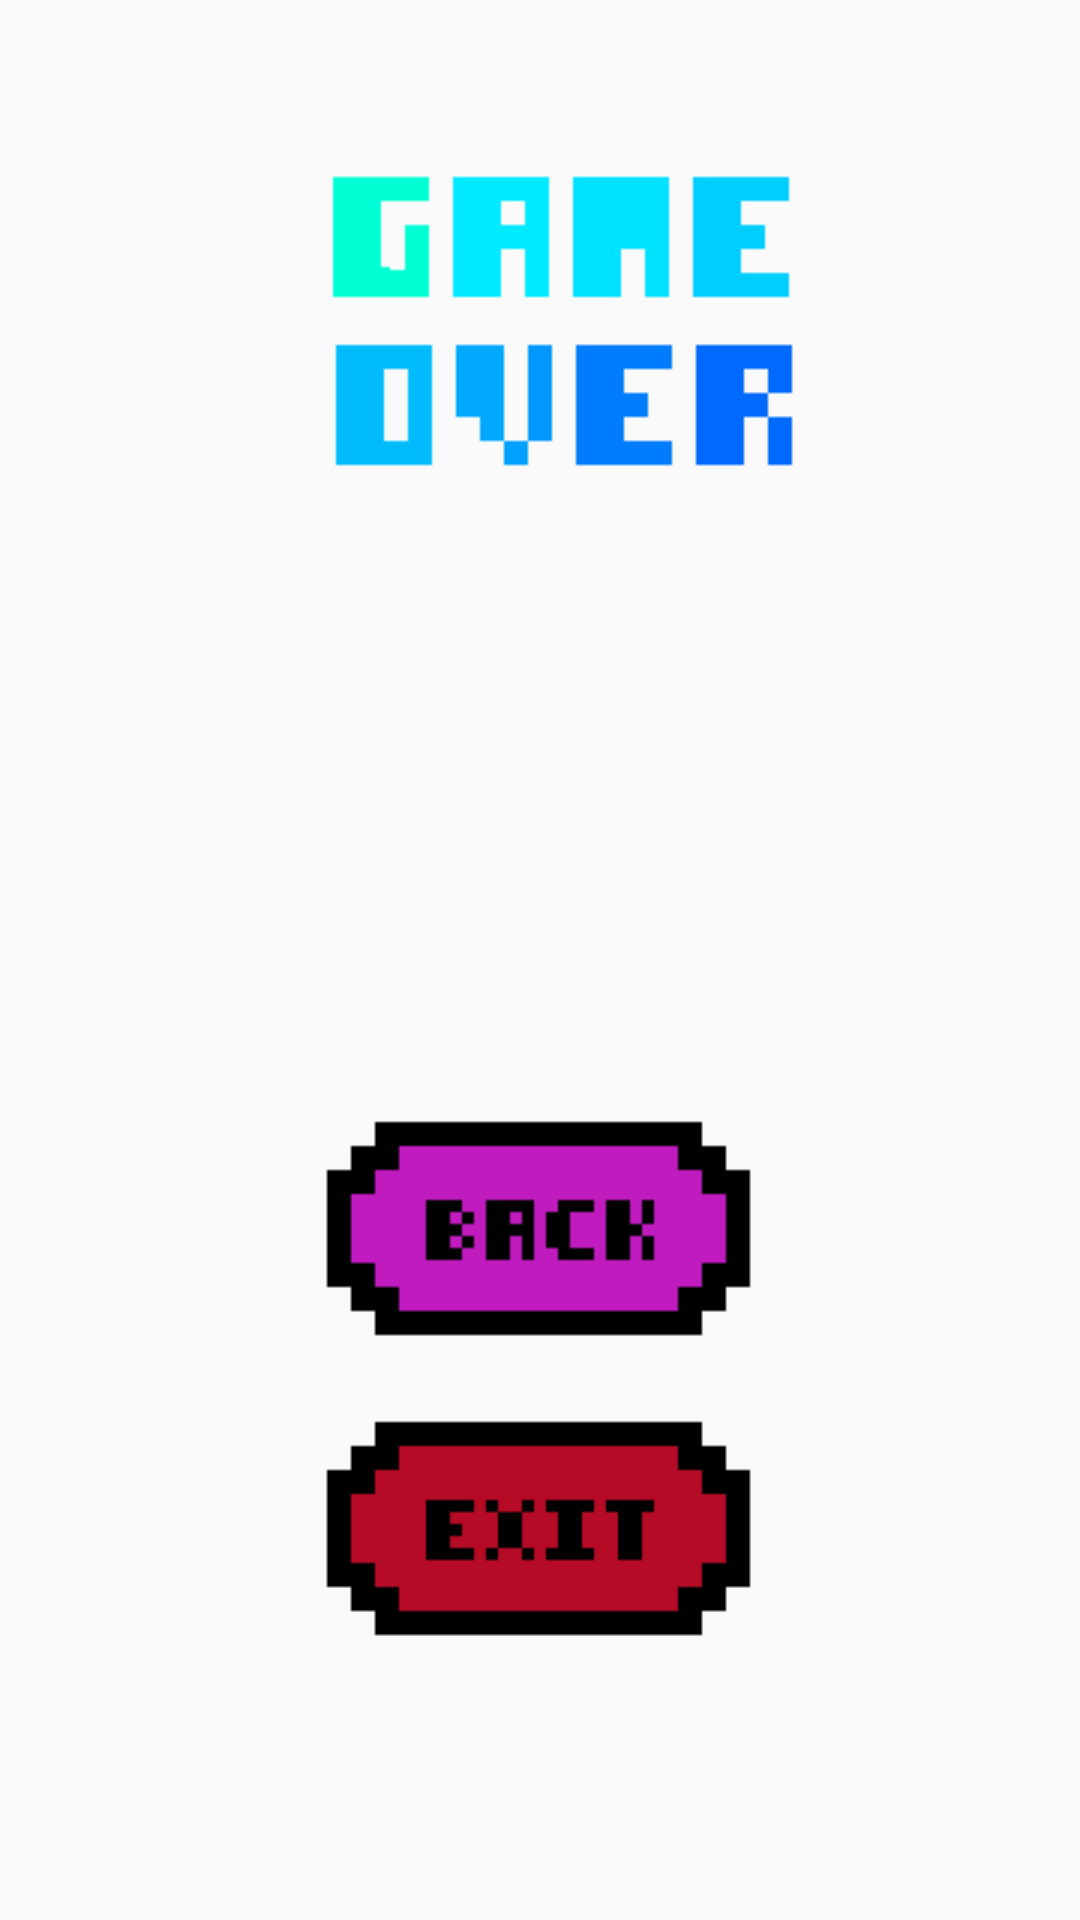

Produce the Android XML layout that renders to this screen, including the resource entries it uses.
<!-- AndroidManifest.xml: application theme Theme.AppCompat.Light.NoActionBar.FullScreen -->
<!-- res/layout/game_over.xml -->
<?xml version="1.0" encoding="utf-8"?>
<LinearLayout xmlns:android="http://schemas.android.com/apk/res/android"
    android:orientation="vertical"
    android:layout_width="match_parent"
    android:layout_height="match_parent"
    android:background="@drawable/background"
    android:padding="10dp">

    <LinearLayout
        android:layout_width="match_parent"
        android:layout_height="wrap_content"
        android:orientation="vertical">

        <ImageButton
            android:layout_width="match_parent"
            android:layout_height="wrap_content"
            android:src="@drawable/game_over_screen"
            android:background="@android:color/transparent"
            android:layout_gravity="center"/>

        <ImageButton
            android:layout_width="wrap_content"
            android:layout_height="wrap_content"
            android:layout_gravity="center"
            android:background="@android:color/transparent"
            android:src="@drawable/back_button"
            android:layout_marginTop="150dp"
            android:onClick="restartGame"/>

        <ImageButton
            android:layout_width="wrap_content"
            android:layout_height="wrap_content"
            android:layout_gravity="center"
            android:background="@android:color/transparent"
            android:src="@drawable/exit_button"
            android:onClick="exitGameGameOver"/>
    </LinearLayout>

</LinearLayout>
<!-- resources referenced by this layout -->
<resources>
  <!-- drawable back_button: png bitmap (drawable, 1064 bytes) -->
  <!-- drawable exit_button: png bitmap (drawable, 1026 bytes) -->
  <!-- drawable game_over_screen: png bitmap (drawable, 3005 bytes) -->
  <style name="Theme.AppCompat.Light.NoActionBar.FullScreen" parent="@style/Theme.AppCompat.Light.NoActionBar">
      <item name="android:windowNoTitle">true</item>
      <item name="windowActionBar">false</item>
      <item name="android:windowFullscreen">true</item>
      <item name="android:windowContentOverlay">@null</item>
  </style>
</resources>
